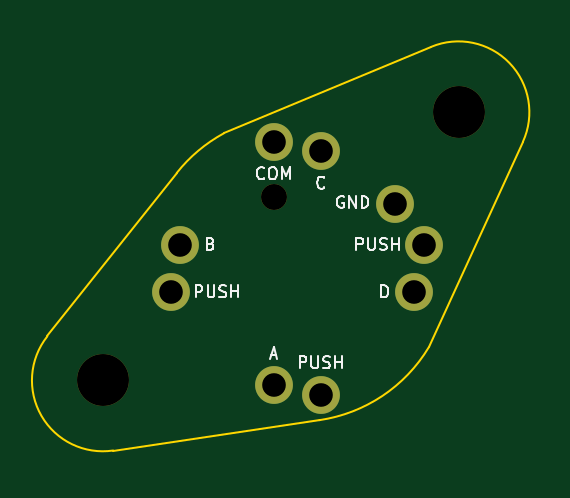
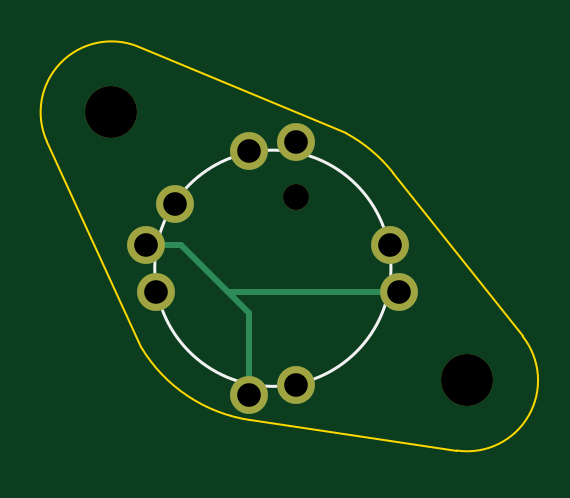
Circuit board: 11 layer files. Board 20.1 x 17.1 mm.
- bottom_copper: LH_RKJXM1015004_FacePlateTilted-B_Cu.gbl (1055 bytes)
- bottom_mask: LH_RKJXM1015004_FacePlateTilted-B_Mask.gbs (839 bytes)
- paste: LH_RKJXM1015004_FacePlateTilted-B_Paste.gbp (474 bytes)
- bottom_silk: LH_RKJXM1015004_FacePlateTilted-B_Silkscreen.gbo (947 bytes)
- outline: LH_RKJXM1015004_FacePlateTilted-Edge_Cuts.gm1 (1015 bytes)
- top_copper: LH_RKJXM1015004_FacePlateTilted-F_Cu.gtl (863 bytes)
- top_mask: LH_RKJXM1015004_FacePlateTilted-F_Mask.gts (839 bytes)
- paste: LH_RKJXM1015004_FacePlateTilted-F_Paste.gtp (474 bytes)
- top_silk: LH_RKJXM1015004_FacePlateTilted-F_Silkscreen.gto (12249 bytes)
- drill: LH_RKJXM1015004_FacePlateTilted-NPTH.drl (445 bytes)
- drill: LH_RKJXM1015004_FacePlateTilted-PTH.drl (468 bytes)

=== bottom_copper: LH_RKJXM1015004_FacePlateTilted-B_Cu.gbl ===
%TF.GenerationSoftware,KiCad,Pcbnew,7.0.5*%
%TF.CreationDate,2023-06-18T14:47:58+02:00*%
%TF.ProjectId,LH_RKJXM1015004_FacePlateTilted,4c485f52-4b4a-4584-9d31-303135303034,rev?*%
%TF.SameCoordinates,Original*%
%TF.FileFunction,Copper,L2,Bot*%
%TF.FilePolarity,Positive*%
%FSLAX46Y46*%
G04 Gerber Fmt 4.6, Leading zero omitted, Abs format (unit mm)*
G04 Created by KiCad (PCBNEW 7.0.5) date 2023-06-18 14:47:58*
%MOMM*%
%LPD*%
G01*
G04 APERTURE LIST*
%TA.AperFunction,ComponentPad*%
%ADD10C,1.600000*%
%TD*%
%TA.AperFunction,Conductor*%
%ADD11C,0.250000*%
%TD*%
G04 APERTURE END LIST*
D10*
X56150000Y-54300000D03*
X57350000Y-56000000D03*
X53000000Y-62350000D03*
X46650000Y-58000000D03*
X51000000Y-51650000D03*
X51000000Y-61950000D03*
X47050000Y-56000000D03*
X53000000Y-52050000D03*
X56950000Y-58000000D03*
D11*
X53000000Y-58900000D02*
X53900000Y-58000000D01*
X53000000Y-62350000D02*
X53000000Y-58900000D01*
X55900000Y-56000000D02*
X57350000Y-56000000D01*
X53900000Y-58000000D02*
X55900000Y-56000000D01*
X46650000Y-58000000D02*
X53900000Y-58000000D01*
M02*

=== bottom_mask: LH_RKJXM1015004_FacePlateTilted-B_Mask.gbs ===
%TF.GenerationSoftware,KiCad,Pcbnew,7.0.5*%
%TF.CreationDate,2023-06-18T14:47:58+02:00*%
%TF.ProjectId,LH_RKJXM1015004_FacePlateTilted,4c485f52-4b4a-4584-9d31-303135303034,rev?*%
%TF.SameCoordinates,Original*%
%TF.FileFunction,Soldermask,Bot*%
%TF.FilePolarity,Negative*%
%FSLAX46Y46*%
G04 Gerber Fmt 4.6, Leading zero omitted, Abs format (unit mm)*
G04 Created by KiCad (PCBNEW 7.0.5) date 2023-06-18 14:47:58*
%MOMM*%
%LPD*%
G01*
G04 APERTURE LIST*
%ADD10C,2.200000*%
%ADD11C,1.100000*%
%ADD12C,1.600000*%
G04 APERTURE END LIST*
D10*
X43772759Y-61750000D03*
X58831000Y-50395700D03*
D11*
X51000000Y-54000000D03*
D12*
X56150000Y-54300000D03*
X57350000Y-56000000D03*
X53000000Y-62350000D03*
X46650000Y-58000000D03*
X51000000Y-51650000D03*
X51000000Y-61950000D03*
X47050000Y-56000000D03*
X53000000Y-52050000D03*
X56950000Y-58000000D03*
M02*

=== paste: LH_RKJXM1015004_FacePlateTilted-B_Paste.gbp ===
%TF.GenerationSoftware,KiCad,Pcbnew,7.0.5*%
%TF.CreationDate,2023-06-18T14:47:58+02:00*%
%TF.ProjectId,LH_RKJXM1015004_FacePlateTilted,4c485f52-4b4a-4584-9d31-303135303034,rev?*%
%TF.SameCoordinates,Original*%
%TF.FileFunction,Paste,Bot*%
%TF.FilePolarity,Positive*%
%FSLAX46Y46*%
G04 Gerber Fmt 4.6, Leading zero omitted, Abs format (unit mm)*
G04 Created by KiCad (PCBNEW 7.0.5) date 2023-06-18 14:47:58*
%MOMM*%
%LPD*%
G01*
G04 APERTURE LIST*
G04 APERTURE END LIST*
M02*

=== bottom_silk: LH_RKJXM1015004_FacePlateTilted-B_Silkscreen.gbo ===
%TF.GenerationSoftware,KiCad,Pcbnew,7.0.5*%
%TF.CreationDate,2023-06-18T14:47:58+02:00*%
%TF.ProjectId,LH_RKJXM1015004_FacePlateTilted,4c485f52-4b4a-4584-9d31-303135303034,rev?*%
%TF.SameCoordinates,Original*%
%TF.FileFunction,Legend,Bot*%
%TF.FilePolarity,Positive*%
%FSLAX46Y46*%
G04 Gerber Fmt 4.6, Leading zero omitted, Abs format (unit mm)*
G04 Created by KiCad (PCBNEW 7.0.5) date 2023-06-18 14:47:58*
%MOMM*%
%LPD*%
G01*
G04 APERTURE LIST*
%ADD10C,0.120000*%
%ADD11C,2.200000*%
%ADD12C,1.100000*%
%ADD13C,1.600000*%
G04 APERTURE END LIST*
D10*
X57000000Y-57000000D02*
G75*
G03*
X57000000Y-57000000I-5000000J0D01*
G01*
%LPC*%
D11*
X43772759Y-61750000D03*
X58831000Y-50395700D03*
D12*
X51000000Y-54000000D03*
D13*
X56150000Y-54300000D03*
X57350000Y-56000000D03*
X53000000Y-62350000D03*
X46650000Y-58000000D03*
X51000000Y-51650000D03*
X51000000Y-61950000D03*
X47050000Y-56000000D03*
X53000000Y-52050000D03*
X56950000Y-58000000D03*
%LPD*%
M02*

=== outline: LH_RKJXM1015004_FacePlateTilted-Edge_Cuts.gm1 ===
%TF.GenerationSoftware,KiCad,Pcbnew,7.0.5*%
%TF.CreationDate,2023-06-18T14:47:58+02:00*%
%TF.ProjectId,LH_RKJXM1015004_FacePlateTilted,4c485f52-4b4a-4584-9d31-303135303034,rev?*%
%TF.SameCoordinates,Original*%
%TF.FileFunction,Profile,NP*%
%FSLAX46Y46*%
G04 Gerber Fmt 4.6, Leading zero omitted, Abs format (unit mm)*
G04 Created by KiCad (PCBNEW 7.0.5) date 2023-06-18 14:47:58*
%MOMM*%
%LPD*%
G01*
G04 APERTURE LIST*
%TA.AperFunction,Profile*%
%ADD10C,0.100000*%
%TD*%
G04 APERTURE END LIST*
D10*
X52948133Y-63428998D02*
G75*
G03*
X57569867Y-60350069I-947533J6430598D01*
G01*
X57676624Y-47626688D02*
X48899234Y-51286015D01*
X41421731Y-59885708D02*
G75*
G03*
X44210702Y-64716352I2351669J-1862692D01*
G01*
X61558345Y-51645339D02*
G75*
G03*
X57676624Y-47626689I-2727345J1249639D01*
G01*
X48899227Y-51286001D02*
G75*
G03*
X46905346Y-52962559I3101473J-5712399D01*
G01*
X61558363Y-51645347D02*
X57569867Y-60350069D01*
X41421724Y-59885702D02*
X46905346Y-52962559D01*
X44210702Y-64716352D02*
X52948129Y-63428968D01*
M02*

=== top_copper: LH_RKJXM1015004_FacePlateTilted-F_Cu.gtl ===
%TF.GenerationSoftware,KiCad,Pcbnew,7.0.5*%
%TF.CreationDate,2023-06-18T14:47:58+02:00*%
%TF.ProjectId,LH_RKJXM1015004_FacePlateTilted,4c485f52-4b4a-4584-9d31-303135303034,rev?*%
%TF.SameCoordinates,Original*%
%TF.FileFunction,Copper,L1,Top*%
%TF.FilePolarity,Positive*%
%FSLAX46Y46*%
G04 Gerber Fmt 4.6, Leading zero omitted, Abs format (unit mm)*
G04 Created by KiCad (PCBNEW 7.0.5) date 2023-06-18 14:47:58*
%MOMM*%
%LPD*%
G01*
G04 APERTURE LIST*
%TA.AperFunction,ComponentPad*%
%ADD10C,1.600000*%
%TD*%
%TA.AperFunction,Conductor*%
%ADD11C,0.500000*%
%TD*%
G04 APERTURE END LIST*
D10*
X56150000Y-54300000D03*
X57350000Y-56000000D03*
X53000000Y-62350000D03*
X46650000Y-58000000D03*
X51000000Y-51650000D03*
X51000000Y-61950000D03*
X47050000Y-56000000D03*
X53000000Y-52050000D03*
X56950000Y-58000000D03*
D11*
X47075000Y-56000000D02*
X46650000Y-56000000D01*
M02*

=== top_mask: LH_RKJXM1015004_FacePlateTilted-F_Mask.gts ===
%TF.GenerationSoftware,KiCad,Pcbnew,7.0.5*%
%TF.CreationDate,2023-06-18T14:47:58+02:00*%
%TF.ProjectId,LH_RKJXM1015004_FacePlateTilted,4c485f52-4b4a-4584-9d31-303135303034,rev?*%
%TF.SameCoordinates,Original*%
%TF.FileFunction,Soldermask,Top*%
%TF.FilePolarity,Negative*%
%FSLAX46Y46*%
G04 Gerber Fmt 4.6, Leading zero omitted, Abs format (unit mm)*
G04 Created by KiCad (PCBNEW 7.0.5) date 2023-06-18 14:47:58*
%MOMM*%
%LPD*%
G01*
G04 APERTURE LIST*
%ADD10C,2.200000*%
%ADD11C,1.100000*%
%ADD12C,1.600000*%
G04 APERTURE END LIST*
D10*
X43772759Y-61750000D03*
X58831000Y-50395700D03*
D11*
X51000000Y-54000000D03*
D12*
X56150000Y-54300000D03*
X57350000Y-56000000D03*
X53000000Y-62350000D03*
X46650000Y-58000000D03*
X51000000Y-51650000D03*
X51000000Y-61950000D03*
X47050000Y-56000000D03*
X53000000Y-52050000D03*
X56950000Y-58000000D03*
M02*

=== paste: LH_RKJXM1015004_FacePlateTilted-F_Paste.gtp ===
%TF.GenerationSoftware,KiCad,Pcbnew,7.0.5*%
%TF.CreationDate,2023-06-18T14:47:58+02:00*%
%TF.ProjectId,LH_RKJXM1015004_FacePlateTilted,4c485f52-4b4a-4584-9d31-303135303034,rev?*%
%TF.SameCoordinates,Original*%
%TF.FileFunction,Paste,Top*%
%TF.FilePolarity,Positive*%
%FSLAX46Y46*%
G04 Gerber Fmt 4.6, Leading zero omitted, Abs format (unit mm)*
G04 Created by KiCad (PCBNEW 7.0.5) date 2023-06-18 14:47:58*
%MOMM*%
%LPD*%
G01*
G04 APERTURE LIST*
G04 APERTURE END LIST*
M02*

=== top_silk: LH_RKJXM1015004_FacePlateTilted-F_Silkscreen.gto (12249 bytes, source omitted) ===
=== drill: LH_RKJXM1015004_FacePlateTilted-NPTH.drl ===
M48
; DRILL file {KiCad 7.0.5} date Sun Jun 18 14:48:00 2023
; FORMAT={-:-/ absolute / inch / decimal}
; #@! TF.CreationDate,2023-06-18T14:48:00+02:00
; #@! TF.GenerationSoftware,Kicad,Pcbnew,7.0.5
; #@! TF.FileFunction,NonPlated,1,2,NPTH
FMAT,2
INCH
; #@! TA.AperFunction,NonPlated,NPTH,ComponentDrill
T1C0.0433
; #@! TA.AperFunction,NonPlated,NPTH,ComponentDrill
T2C0.0866
%
G90
G05
T1
X2.0079Y-2.126
T2
X1.7233Y-2.4311
X2.3162Y-1.9841
T0
M30

=== drill: LH_RKJXM1015004_FacePlateTilted-PTH.drl ===
M48
; DRILL file {KiCad 7.0.5} date Sun Jun 18 14:48:00 2023
; FORMAT={-:-/ absolute / inch / decimal}
; #@! TF.CreationDate,2023-06-18T14:48:00+02:00
; #@! TF.GenerationSoftware,Kicad,Pcbnew,7.0.5
; #@! TF.FileFunction,Plated,1,2,PTH
FMAT,2
INCH
; #@! TA.AperFunction,Plated,PTH,ComponentDrill
T1C0.0394
%
G90
G05
T1
X1.8366Y-2.2835
X1.8524Y-2.2047
X2.0079Y-2.0335
X2.0079Y-2.439
X2.0866Y-2.0492
X2.0866Y-2.4547
X2.2106Y-2.1378
X2.2421Y-2.2835
X2.2579Y-2.2047
T0
M30

